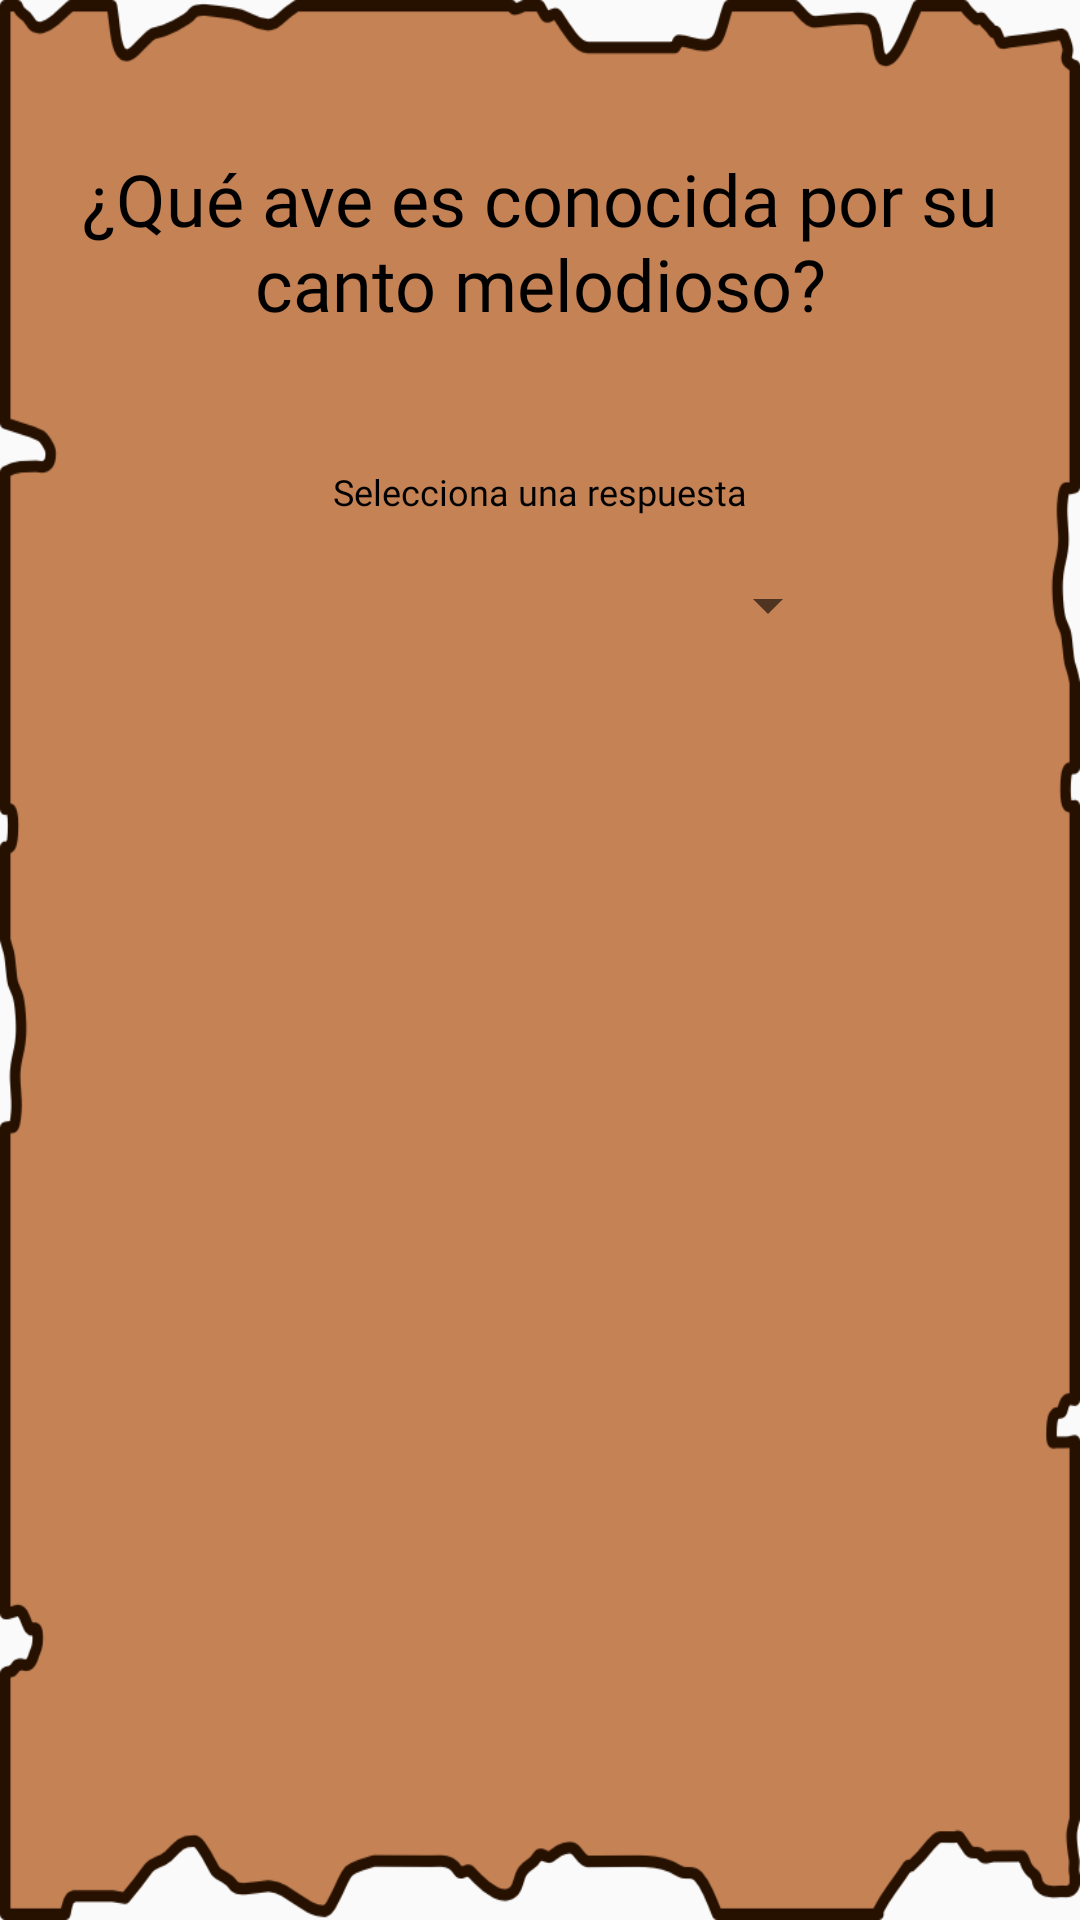

Android layout source for this screen:
<!-- AndroidManifest.xml: application theme Theme.Practica1 -->
<!-- res/layout/fragment_pregunta3.xml -->
<?xml version="1.0" encoding="utf-8"?>
<RelativeLayout xmlns:android="http://schemas.android.com/apk/res/android"
    xmlns:tools="http://schemas.android.com/tools"
    android:layout_width="match_parent"
    android:layout_height="match_parent"
    android:background="@drawable/fondoquest"
    android:orientation="vertical"
    tools:context=".Pregunta3">


    <TextView
        android:id="@+id/p3"
        android:layout_width="wrap_content"
        android:layout_height="wrap_content"
        android:layout_alignParentTop="true"
        android:layout_marginTop="50sp"
        android:fontFamily="@font/alfa_slab_one"
        android:paddingLeft="5sp"
        android:paddingRight="5sp"
        android:text="@string/p3"
        android:textAlignment="center"
        android:textColor="@color/black"
        android:textSize="24sp" />

    <Spinner
        android:id="@+id/spinner"
        android:layout_width="200sp"
        android:layout_height="50sp"
        android:layout_below="@+id/p3"
        android:layout_centerHorizontal="true"
        android:layout_centerVertical="false"
        android:layout_marginTop="66dp" />

    <TextView
        android:id="@+id/eligeRespuesta"
        android:layout_width="wrap_content"
        android:layout_height="wrap_content"
        android:layout_below="@+id/p3"
        android:layout_centerHorizontal="true"
        android:layout_marginTop="45dp"
        android:fontFamily="@font/alfa_slab_one"
        android:text="@string/respuesta"
        android:textColor="@color/black"
        android:textSize="12sp" />

</RelativeLayout>
<!-- resources referenced by this layout -->
<resources>
  <!-- drawable fondoquest: png bitmap (drawable, 33643 bytes) -->
  <string name="p3">¿Qué ave es conocida por su canto melodioso?</string>
  <string name="respuesta">Selecciona una respuesta</string>
  <style name="Theme.Practica1" parent="Base.Theme.Practica1" />
  <style name="Base.Theme.Practica1" parent="Theme.AppCompat.Light.NoActionBar">
          
          
  
          <item name="android:windowActivityTransitions">true</item>
  
          <item name="android:windowEnterTransition">@android:transition/fade</item>
          <item name="android:windowExitTransition">@android:transition/fade</item>
          <item name="android:duration">2000</item>
  
  
  
      </style>
  <!-- not gathered from this repository: default colours our renderer supplied (Android Studio template values) -->
  <color name="black">#FF000000</color>
</resources>
